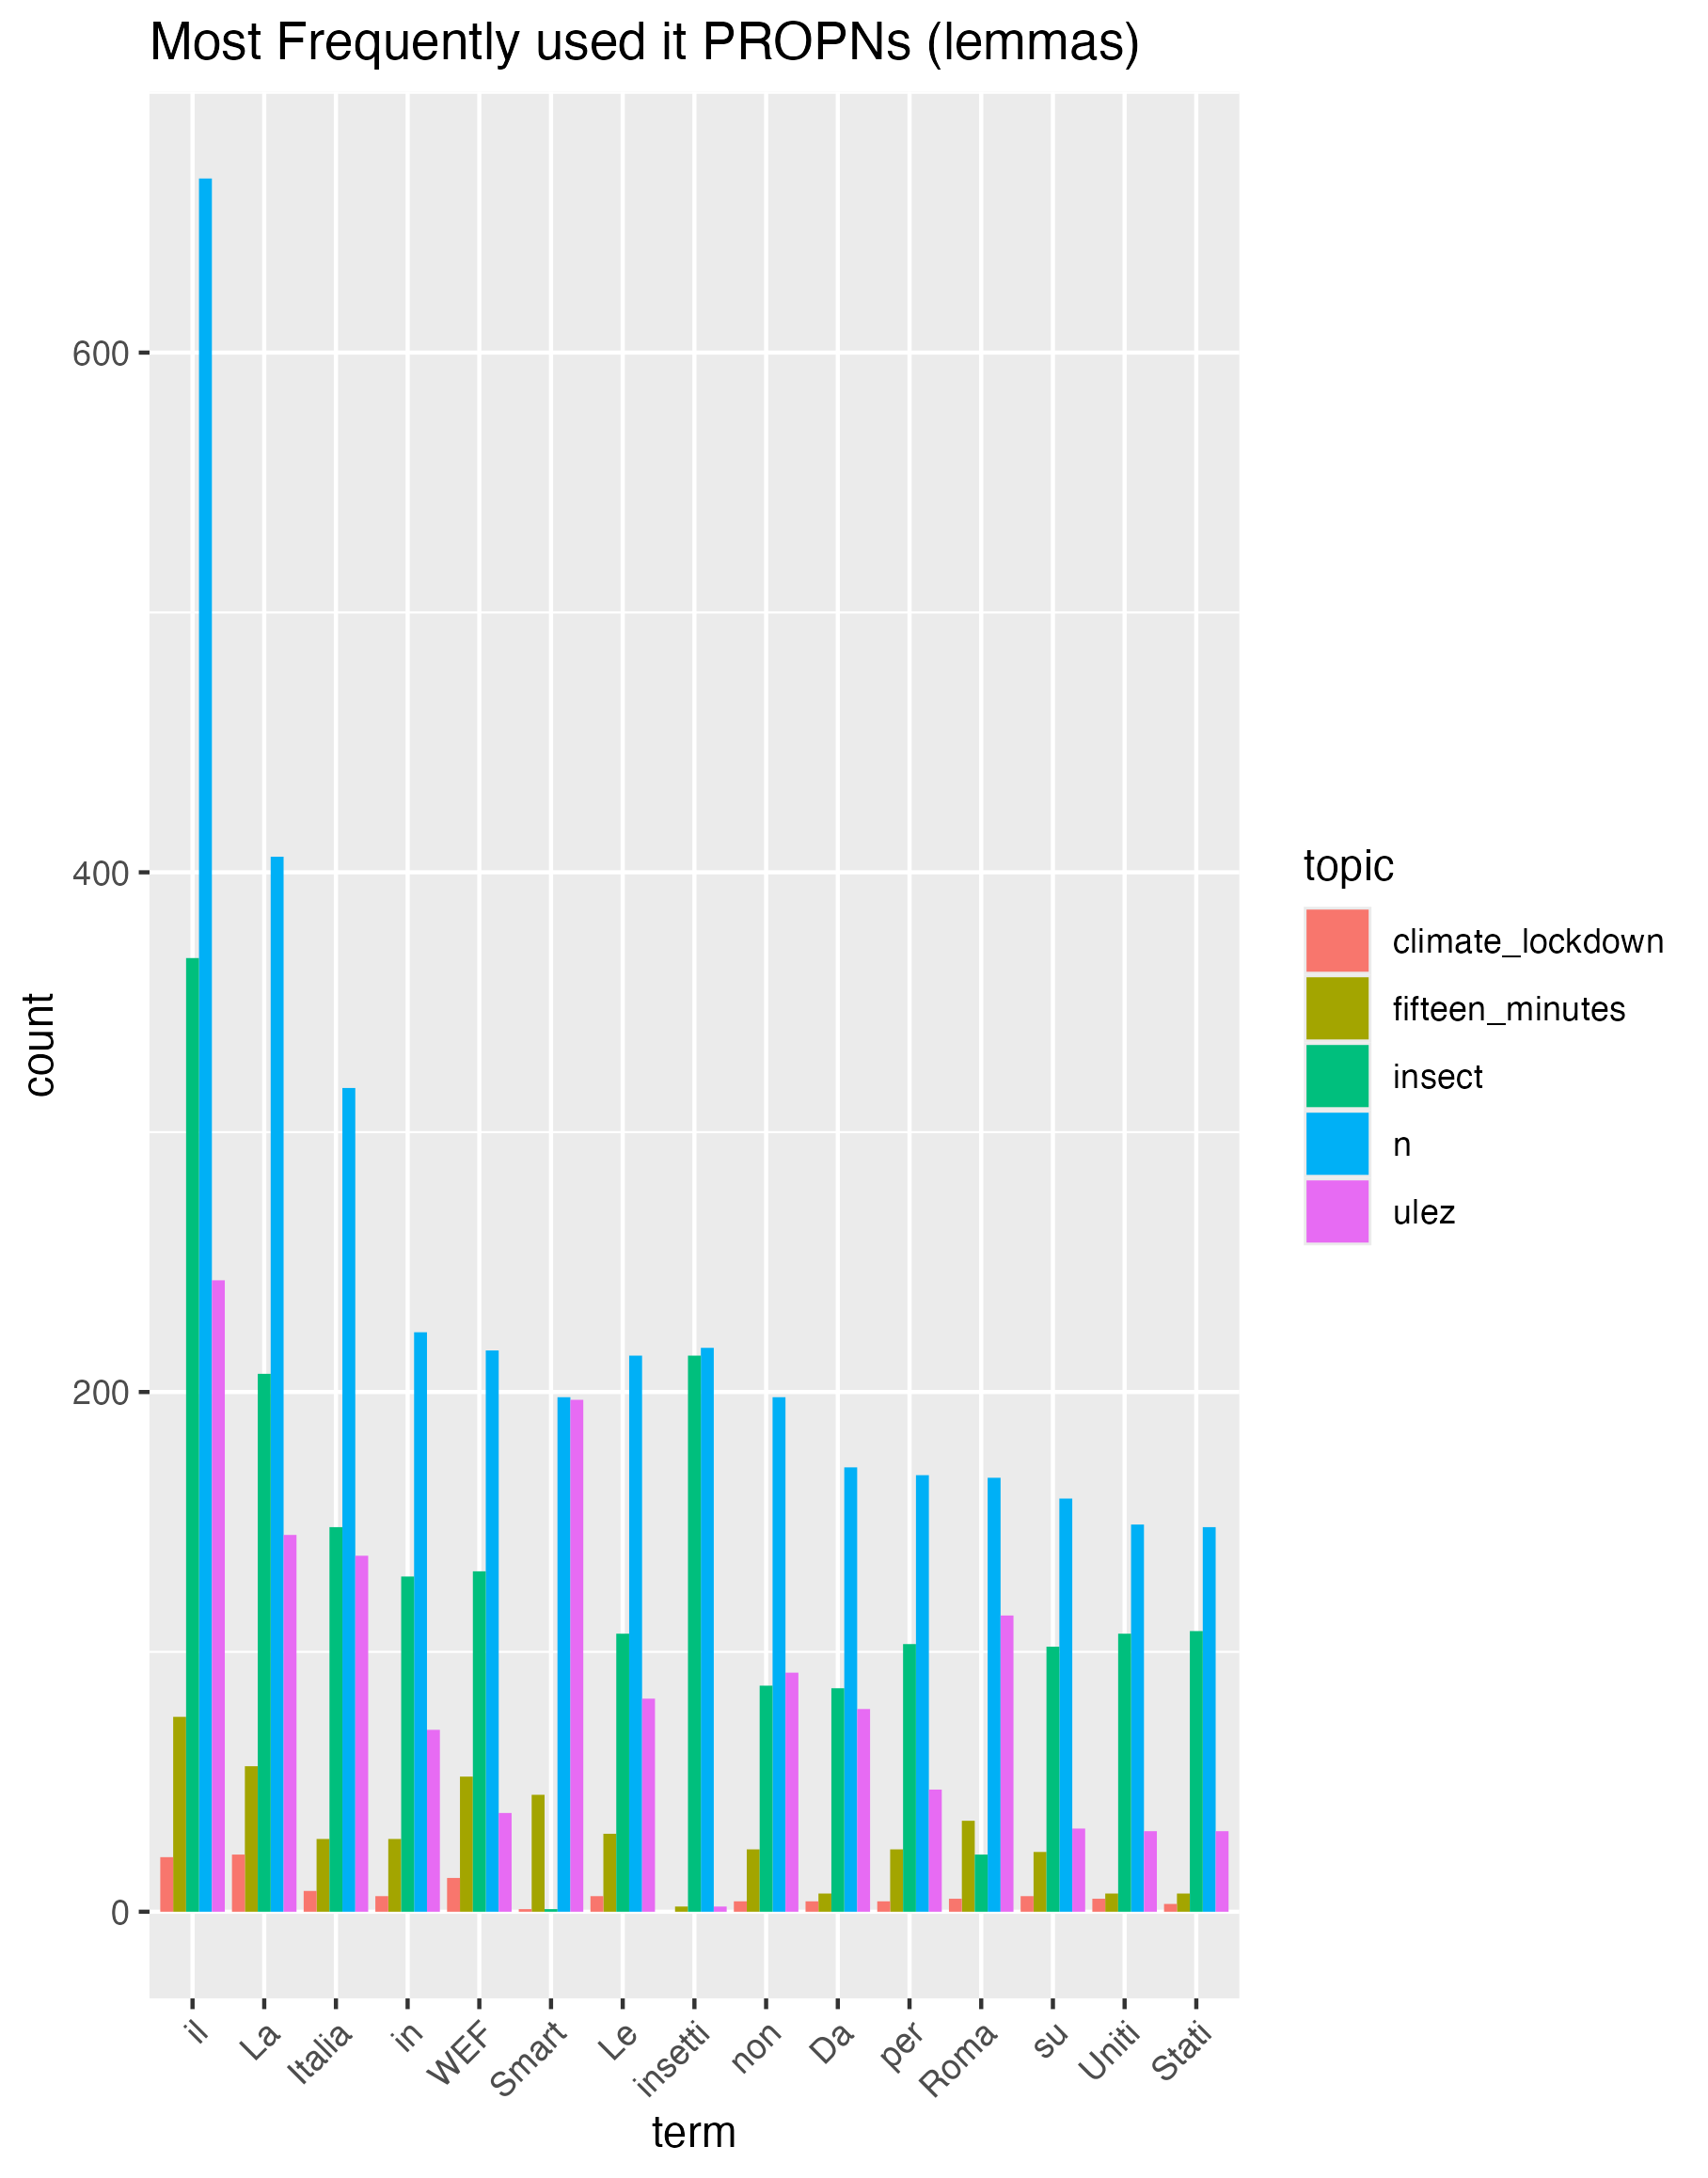

The file beside this chart, header and first rows:
, lemma, n, share, fifteen_minutes, climate_lockdown, ulez, insect
1, il, 667, 0.01717, 75, 21, 243, 367
2, La, 406, 0.01045, 56, 22, 145, 207
3, Italia, 317, 0.00816, 28, 8, 137, 148
4, in, 223, 0.00574, 28, 6, 70, 129
5, insetti, 217, 0.005586, 2, NA, 2, 214
6, WEF, 216, 0.00556, 52, 13, 38, 131
7, Le, 214, 0.005509, 30, 6, 82, 107
8, Smart, 198, 0.005097, 45, 1, 197, 1
9, non, 198, 0.005097, 24, 4, 92, 87
10, Da, 171, 0.004402, 7, 4, 78, 86
11, per, 168, 0.004325, 24, 4, 47, 103
12, Roma, 167, 0.004299, 35, 5, 114, 22
13, su, 159, 0.004093, 23, 6, 32, 102
14, Uniti, 149, 0.003836, 7, 5, 31, 107
15, Stati, 148, 0.00381, 7, 3, 31, 108
16, UE, 139, 0.003578, 20, 3, 4, 113
17, Grillo, 134, 0.003449, NA, NA, NA, 134
18, Europa, 127, 0.003269, 3, 12, 39, 75
19, Libertà, 124, 0.003192, 10, 8, 36, 78
20, City, 123, 0.003166, 25, 6, 96, 5
21, Trieste, 118, 0.003038, NA, NA, 116, 2
22, Che, 110, 0.002832, 11, 2, 40, 60
23, Ue, 108, 0.00278, 3, 1, 11, 93
24, che, 107, 0.002754, 8, 5, 41, 61
25, canale, 106, 0.002729, 15, 1, 26, 72
26, Milano, 104, 0.002677, 44, 3, 42, 31
27, Per, 102, 0.002626, 9, 2, 26, 69
28, Canale, 101, 0.0026, 19, 7, 26, 60
29, Green, 101, 0.0026, 12, 8, 65, 19
30, World, 96, 0.002471, 25, 12, 22, 52
31, uno, 93, 0.002394, 15, 2, 29, 57
32, Cina, 91, 0.002343, 24, 3, 23, 41
33, forum, 90, 0.002317, 26, 10, 20, 45
34, Chat, 88, 0.002265, 9, 2, 20, 62
35, Economic, 85, 0.002188, 23, 12, 22, 42
36, mangiare, 84, 0.002162, NA, 1, NA, 83
37, Gates, 82, 0.002111, NA, 1, 4, 77
38, ci, 82, 0.002111, 9, 4, 14, 59
39, Il, 81, 0.002085, 5, 2, 36, 40
40, Oxford, 81, 0.002085, 43, 24, 34, 1
41, SEGUICI, 81, 0.002085, 16, 4, 14, 48
42, DISINFORMATO, 80, 0.002059, 15, 5, 11, 49
43, In, 80, 0.002059, 13, 2, 36, 33
44, Bill, 78, 0.002008, NA, 1, 8, 69
45, Reset, 77, 0.001982, 8, 19, 19, 37
46, Ucraina, 75, 0.001931, 6, NA, 8, 61
47, cibo, 75, 0.001931, 2, NA, NA, 73
48, essere, 75, 0.001931, 4, 4, 17, 52
49, Genova, 74, 0.001905, NA, NA, 72, 2
50, Russia, 74, 0.001905, 6, 6, 13, 51
51, città, 74, 0.001905, 36, 5, 46, NA
52, CO2, 70, 0.001802, 19, 5, 10, 41
53, Gruppo, 69, 0.001776, 10, 1, 17, 46
54, Covid, 67, 0.001725, 18, 17, 16, 18
55, Si, 67, 0.001725, 10, 3, 20, 35
56, base, 66, 0.001699, 1, NA, 23, 42
57, Con, 64, 0.001647, 5, 4, 30, 26
58, Davos, 63, 0.001622, 9, 10, 5, 46
59, Trump, 63, 0.001622, NA, 3, 36, 24
60, a, 63, 0.001622, 11, 1, 16, 40
... 10,329 more rows
